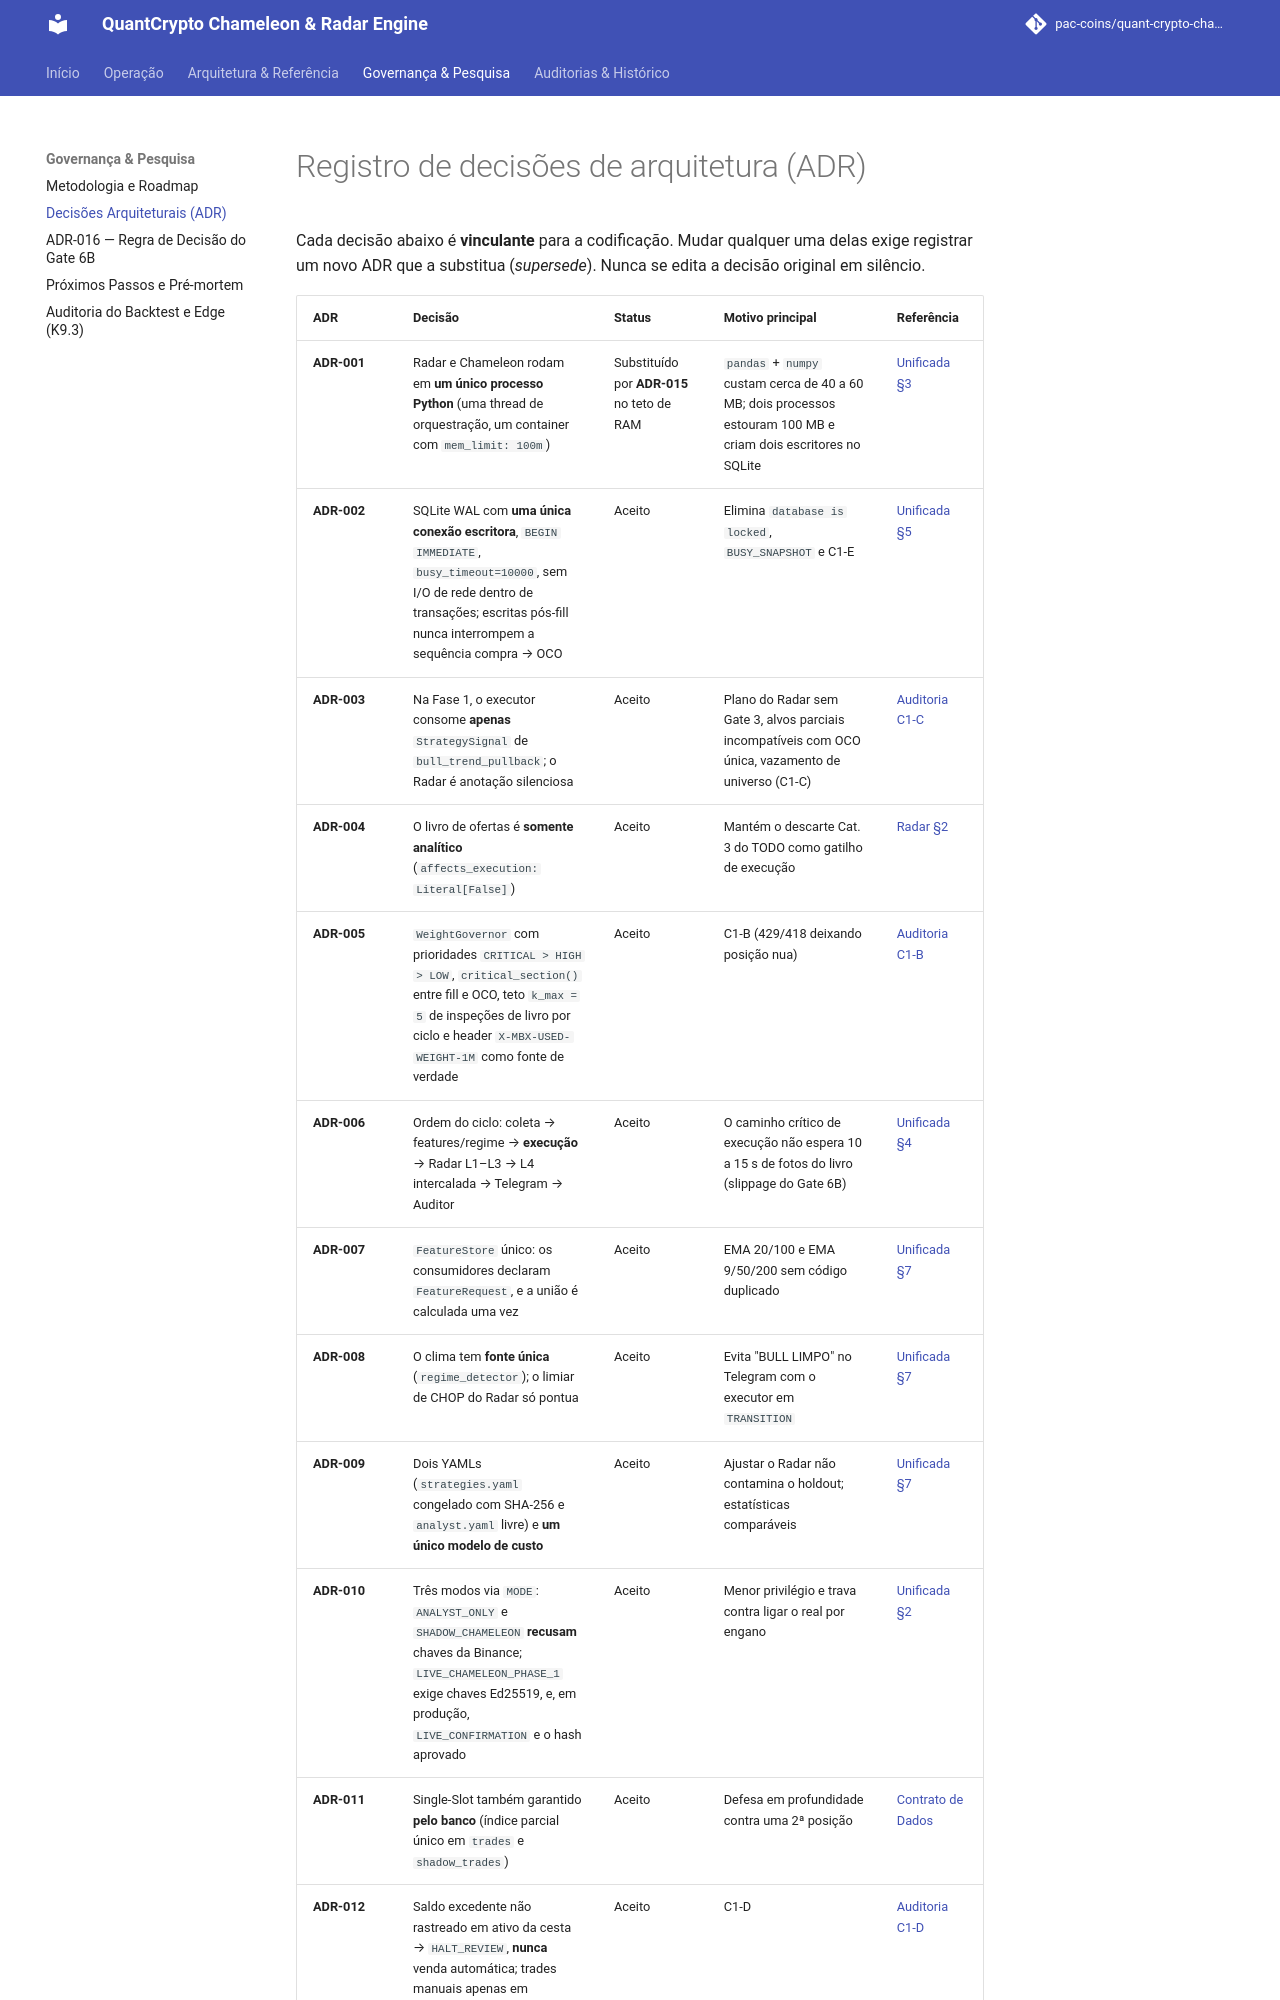

repository: pac-coins/quant-crypto-chameleon-radar-engine · page: decisions/index.html · generator: mkdocs

# Registro de decisões de arquitetura (ADR)

Cada decisão abaixo é **vinculante** para a codificação. Mudar qualquer uma
delas exige registrar um novo ADR que a substitua (*supersede*). Nunca se
edita a decisão original em silêncio.
